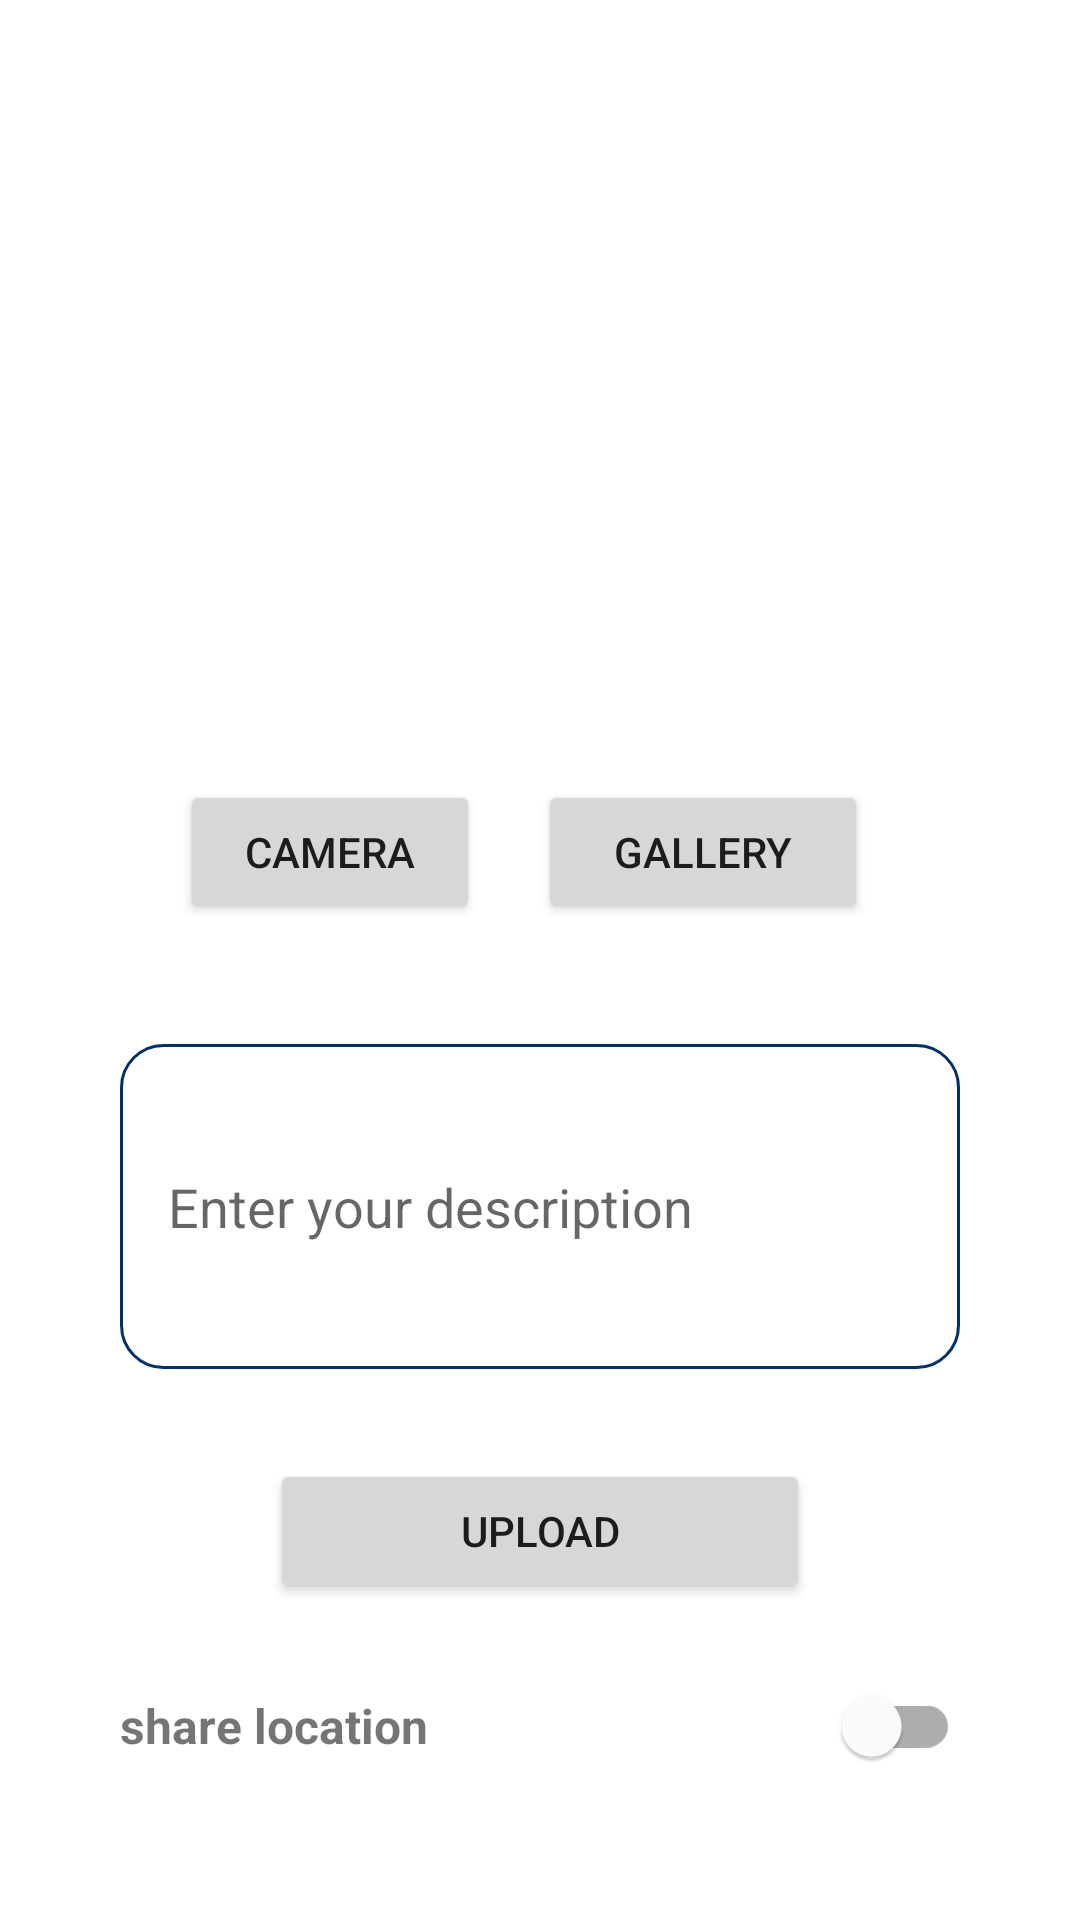

Here is an Android app screen rendered from its layout file. Give the layout XML and the strings, colors and styles it references.
<!-- AndroidManifest.xml: application theme Theme.StoryApp -->
<!-- res/layout/activity_upload_story.xml -->
<?xml version="1.0" encoding="utf-8"?>
<androidx.constraintlayout.widget.ConstraintLayout
    xmlns:android="http://schemas.android.com/apk/res/android"
    xmlns:app="http://schemas.android.com/apk/res-auto"
    xmlns:tools="http://schemas.android.com/tools"
    android:layout_width="match_parent"
    android:layout_height="match_parent">

    <ProgressBar
        android:id="@+id/progress_bar"
        android:layout_width="wrap_content"
        android:layout_height="wrap_content"
        android:visibility="gone"
        app:layout_constraintStart_toStartOf="parent"
        app:layout_constraintEnd_toEndOf="parent"
        app:layout_constraintBottom_toBottomOf="parent"
        android:layout_marginBottom="20dp"
        tools:visibility="visible"/>

    <ImageView
        android:id="@+id/image_preview"
        android:layout_width="200dp"
        android:layout_height="200dp"
        android:layout_marginTop="40dp"
        android:contentDescription="@string/image_preview"
        app:layout_constraintEnd_toEndOf="parent"
        app:layout_constraintHorizontal_bias="0.497"
        app:layout_constraintStart_toStartOf="parent"
        app:layout_constraintTop_toTopOf="parent"
        app:srcCompat="@drawable/ic_image" />

    <Button
        android:id="@+id/button_camera"
        android:layout_width="100dp"
        android:layout_height="wrap_content"
        android:layout_marginStart="60dp"
        android:layout_marginTop="20dp"
        android:text="@string/camera"
        app:layout_constraintStart_toStartOf="parent"
        app:layout_constraintTop_toBottomOf="@+id/image_preview" />

    <Button
        android:id="@+id/button_gallery"
        android:layout_width="110dp"
        android:layout_height="wrap_content"
        android:layout_marginStart="10dp"
        android:layout_marginEnd="60dp"
        android:text="@string/gallery"
        app:layout_constraintEnd_toEndOf="parent"
        app:layout_constraintHorizontal_bias="0.468"
        app:layout_constraintStart_toEndOf="@+id/button_camera"
        app:layout_constraintTop_toTopOf="@+id/button_camera" />

    <Button
        android:id="@+id/button_upload"
        android:layout_width="180dp"
        android:layout_height="wrap_content"
        android:layout_marginTop="30dp"
        android:text="@string/upload"
        app:layout_constraintTop_toBottomOf="@id/input_desc"
        app:layout_constraintStart_toStartOf="parent"
        app:layout_constraintEnd_toEndOf="parent" />

    <EditText
        android:id="@+id/input_desc"
        android:layout_width="match_parent"
        android:layout_height="wrap_content"
        style="@style/EditTextGeneral"
        android:background="@drawable/border_background"
        android:hint="@string/hint_description_edit_text"
        android:inputType="textMultiLine"
        android:maxLines="3"
        android:minLines="5"
        android:scrollbars="vertical"
        android:layout_marginTop="40dp"
        android:layout_marginHorizontal="40dp"
        app:layout_constraintStart_toStartOf="parent"
        app:layout_constraintEnd_toEndOf="parent"
        app:layout_constraintTop_toBottomOf="@id/button_camera" />

    <TextView
        android:id="@+id/share_loc"
        android:layout_width="wrap_content"
        android:layout_height="wrap_content"
        android:layout_marginTop="30dp"
        android:layout_marginStart="40dp"
        android:text="share location"
        android:textSize="16sp"
        android:textStyle="bold"
        app:layout_constraintStart_toStartOf="parent"
        app:layout_constraintTop_toBottomOf="@id/button_upload" />

    <com.google.android.material.switchmaterial.SwitchMaterial
        android:id="@+id/switch_loc"
        android:layout_width="wrap_content"
        android:layout_height="wrap_content"
        android:layout_marginEnd="40dp"
        app:layout_constraintBottom_toBottomOf="@+id/share_loc"
        app:layout_constraintTop_toTopOf="@+id/share_loc"
        app:layout_constraintEnd_toEndOf="parent"/>

</androidx.constraintlayout.widget.ConstraintLayout>
<!-- resources referenced by this layout -->
<resources>
  <!-- drawable border_background (drawable) -->
  <?xml version="1.0" encoding="utf-8"?>
  <selector xmlns:android="http://schemas.android.com/apk/res/android"
      android:shape="rectangle" >
  
      <item>
          <shape android:shape="rectangle">
              <stroke android:width="1dp"
                  android:color="@color/blue_700" />
              <corners android:radius="14dp"/>
          </shape>
      </item>
  
  
  
  
  </selector>
  <string name="camera">camera</string>
  <string name="gallery">gallery</string>
  <string name="hint_description_edit_text">Enter your description</string>
  <string name="image_preview">Image Preview</string>
  <string name="upload">upload</string>
  <style name="EditTextGeneral">
          <item name="android:minHeight">40dp</item>
          <item name="android:textColor">@color/black</item>
          <item name="android:paddingStart">16sp</item>
          <item name="android:paddingEnd">16sp</item>
      </style>
  <style name="Theme.StoryApp" parent="Theme.MaterialComponents.DayNight.DarkActionBar">
          
          <item name="colorPrimary">@color/blue_200</item>
          <item name="colorPrimaryVariant">@color/blue_700</item>
          <item name="colorOnPrimary">@color/white</item>
          
          <item name="colorSecondary">@color/blue_100</item>
          <item name="colorSecondaryVariant">@color/blue_300</item>
          <item name="colorOnSecondary">@color/black</item>
          
          <item name="android:statusBarColor" tools:targetApi="l">?attr/colorPrimaryVariant</item>
          
      </style>
  <color name="blue_700">#002f6c</color>
  <color name="black">#FF000000</color>
  <color name="blue_200">#01579b</color>
  <color name="white">#FFFFFFFF</color>
  <color name="blue_100">#0288d1</color>
  <color name="blue_300">#005b9f</color>
</resources>
